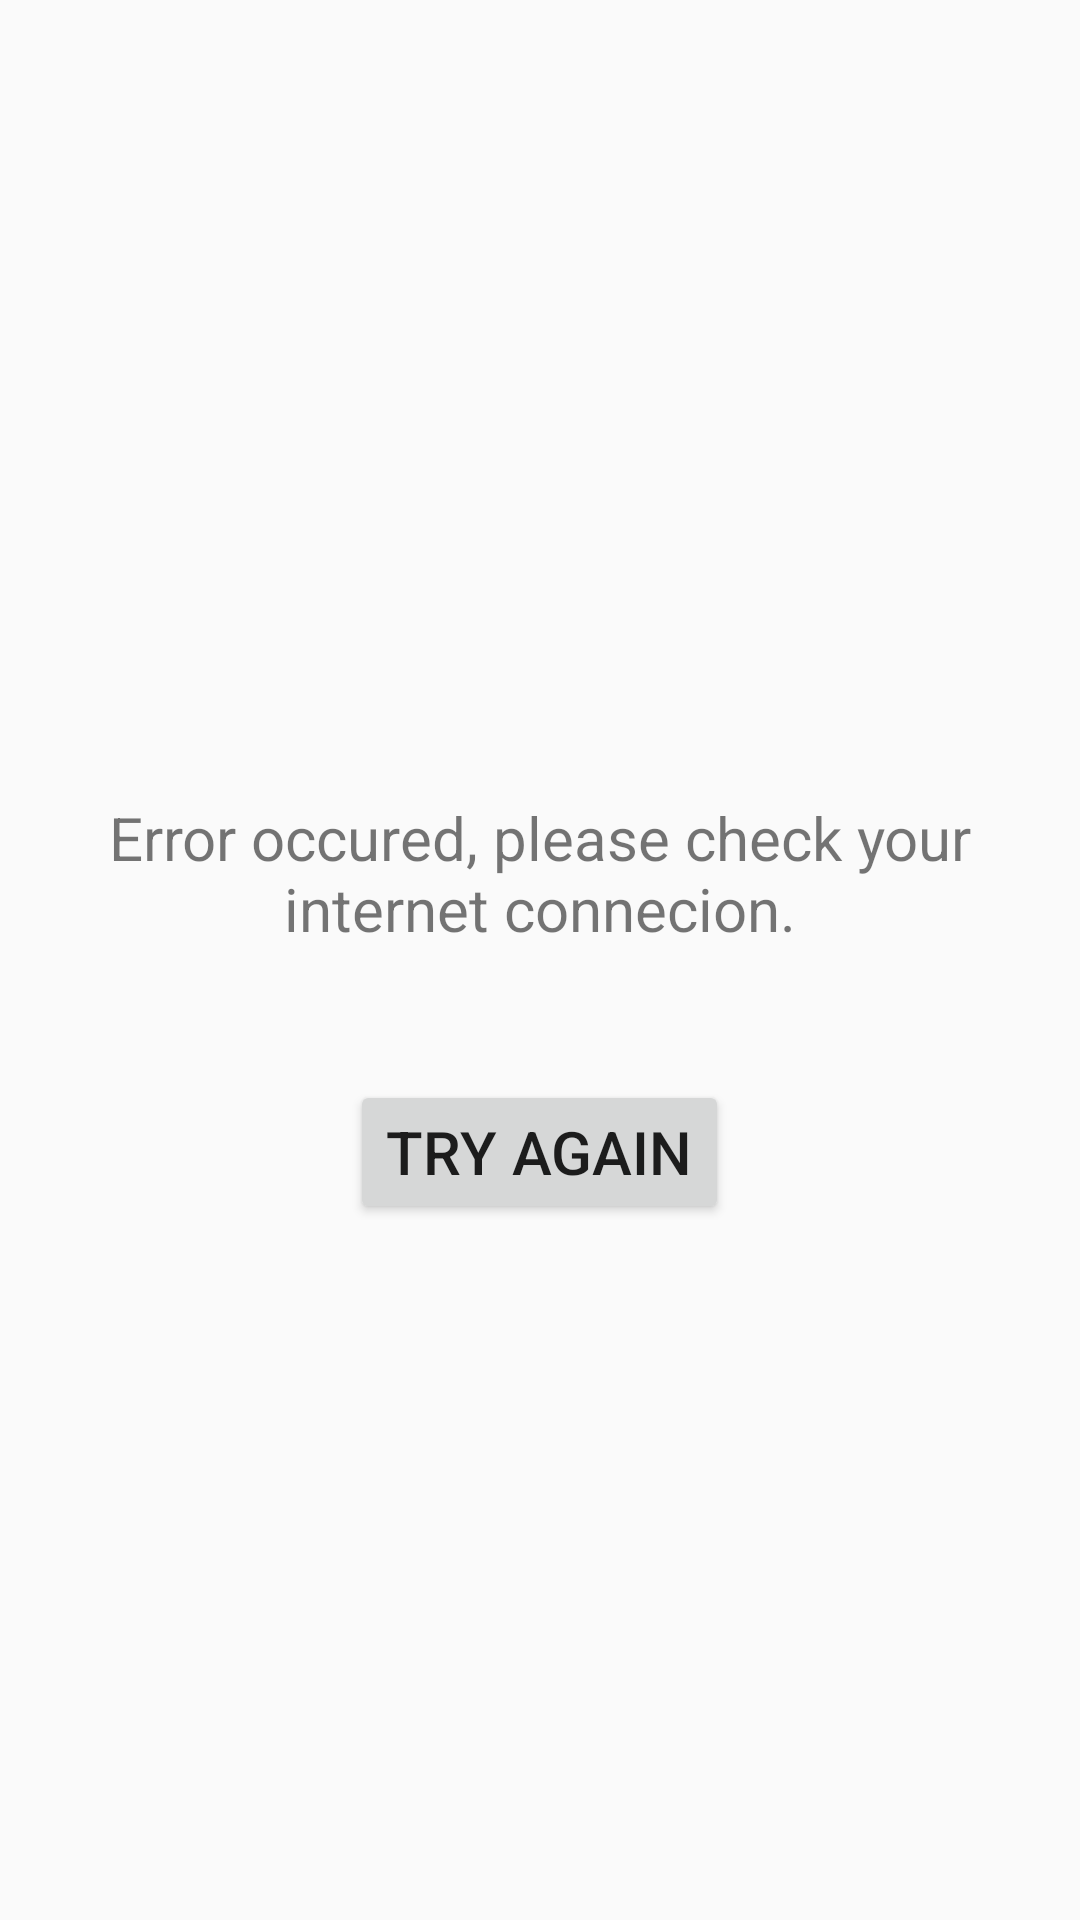

Android layout source for this screen:
<!-- AndroidManifest.xml: application theme AppTheme.NoTitleBar -->
<!-- res/layout/error.xml -->
<?xml version="1.0" encoding="utf-8"?>
<LinearLayout xmlns:android="http://schemas.android.com/apk/res/android"
    android:layout_width="match_parent"
    android:layout_height="match_parent"
    android:gravity="center"
    android:orientation="vertical">

    <TextView
        android:id="@+id/button"
        android:layout_width="wrap_content"
        android:layout_height="118dp"
        android:gravity="center"
        android:text="@string/error_message"
        android:textSize="20sp"


        />

    <Button
        android:id="@+id/button1"
        android:layout_width="wrap_content"
        android:layout_height="wrap_content"
        android:layout_marginTop="10dp"
        android:gravity="center"
        android:onClick="tryAgain"
        android:text="Try Again"
        android:textSize="20sp"


        />
</LinearLayout>
<!-- resources referenced by this layout -->
<resources>
  <string name="error_message">Error occured, please check your internet connecion.</string>
  <style name="AppTheme.NoTitleBar" parent="Theme.AppCompat.Light.DarkActionBar">
          <item name="windowActionBar">true</item>
          <item name="windowNoTitle">true</item>
          <item name="android:windowFullscreen">false</item>
      </style>
</resources>
